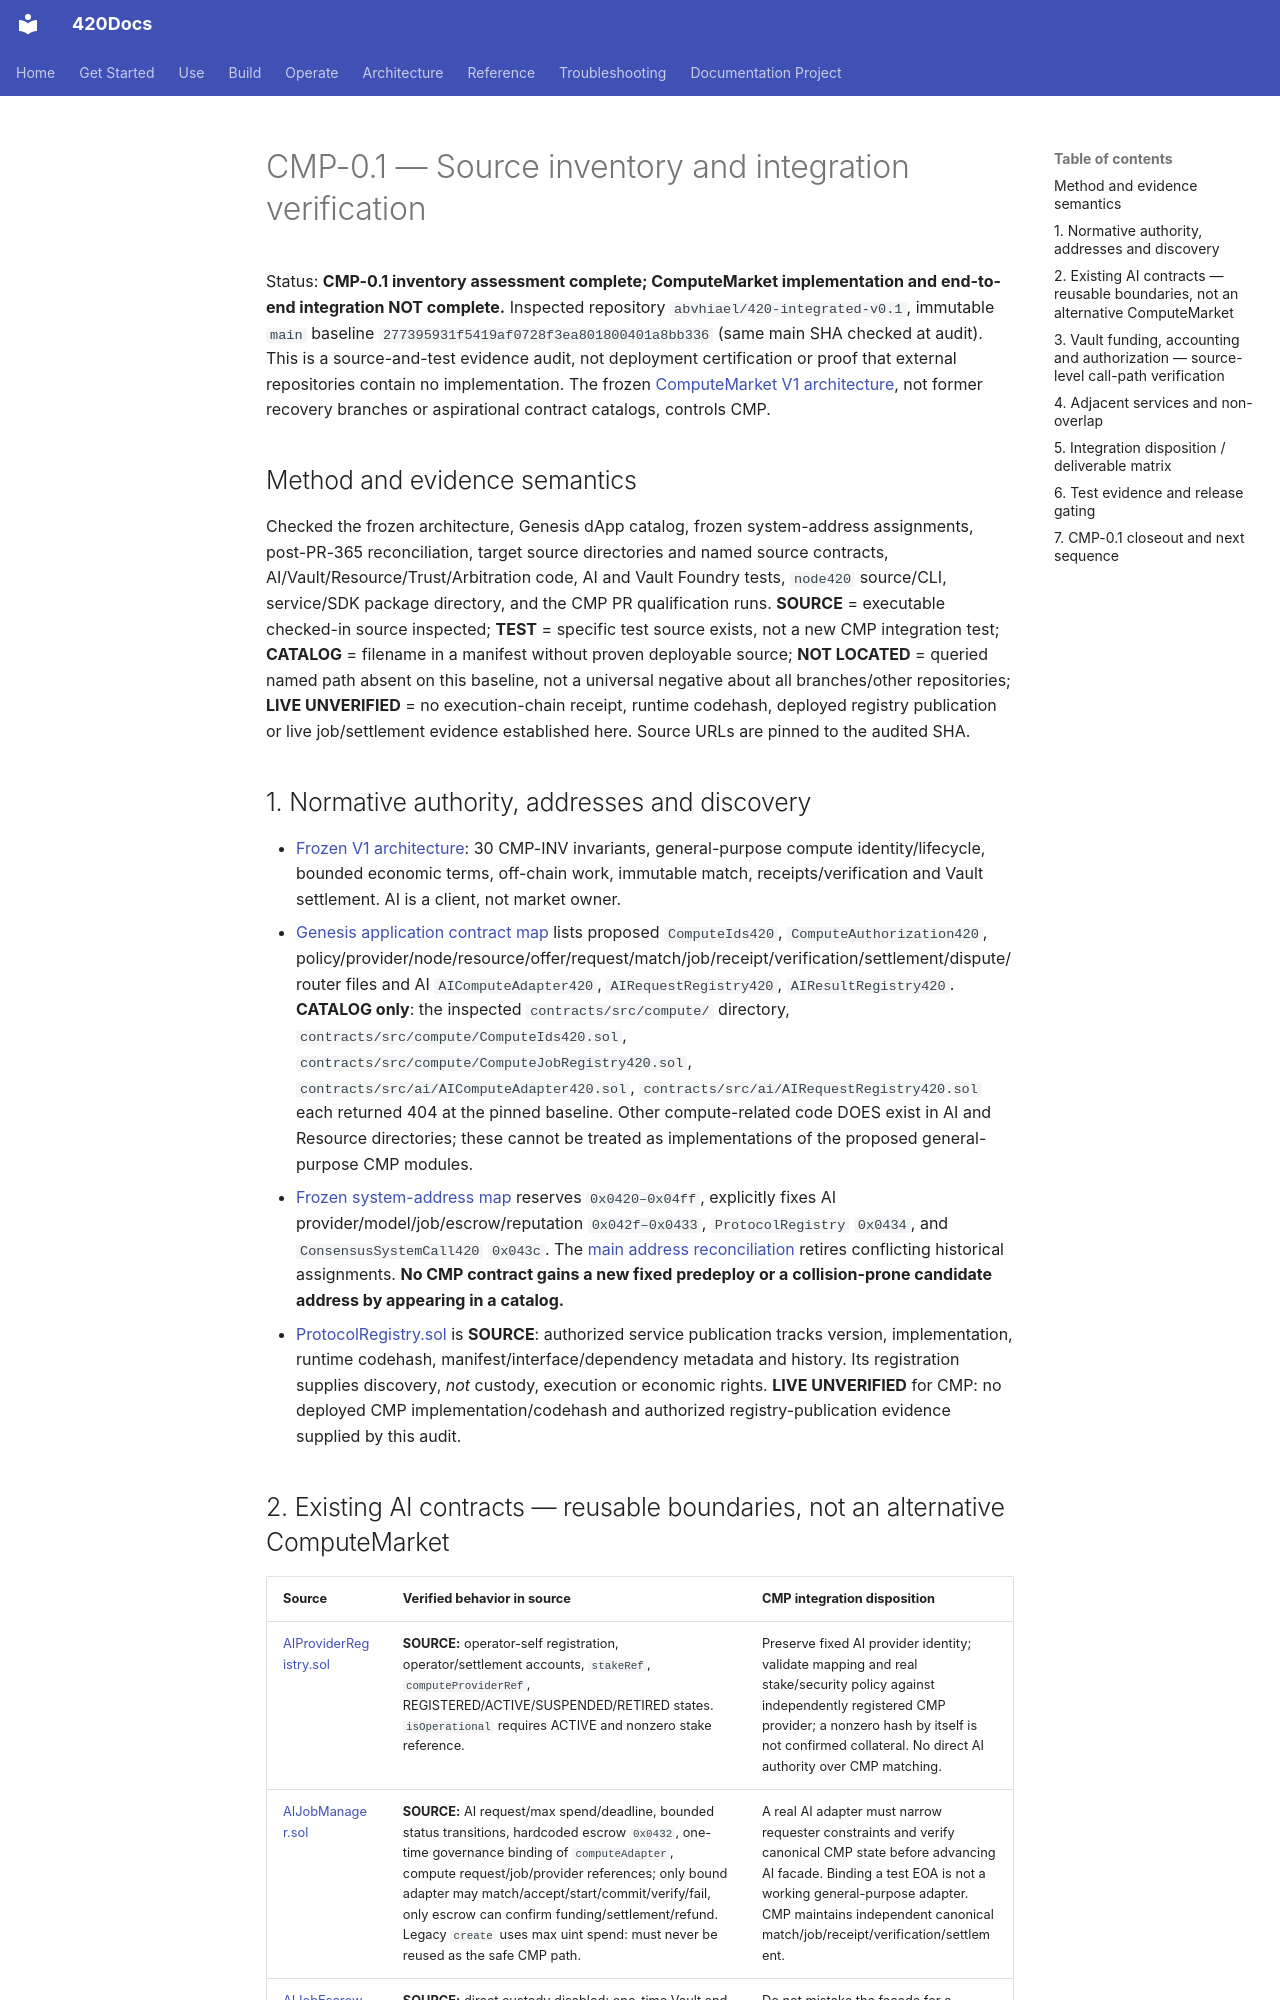

repository: abvhiael/420-integrated-v0.1 · page: compute-market/CMP-0.1-SOURCE-AND-INTEGRATION-AUDIT/index.html · generator: mkdocs

# CMP-0.1 — Source inventory and integration verification

Status: **CMP-0.1 inventory assessment complete; ComputeMarket implementation and end-to-end integration NOT complete.** Inspected repository `abvhiael/420-integrated-v0.1`, immutable `main` baseline `277395931f5419af0728f3ea801800401a8bb336` (same main SHA checked at audit). This is a source-and-test evidence audit, not deployment certification or proof that external repositories contain no implementation. The frozen [ComputeMarket V1 architecture](../420-COMPUTE-MARKET-V1-ARCHITECTURE.md), not former recovery branches or aspirational contract catalogs, controls CMP.

## Method and evidence semantics

Checked the frozen architecture, Genesis dApp catalog, frozen system-address assignments, post-PR-365 reconciliation, target source directories and named source contracts, AI/Vault/Resource/Trust/Arbitration code, AI and Vault Foundry tests, `node420` source/CLI, service/SDK package directory, and the CMP PR qualification runs. **SOURCE** = executable checked-in source inspected; **TEST** = specific test source exists, not a new CMP integration test; **CATALOG** = filename in a manifest without proven deployable source; **NOT LOCATED** = queried named path absent on this baseline, not a universal negative about all branches/other repositories; **LIVE UNVERIFIED** = no execution-chain receipt, runtime codehash, deployed registry publication or live job/settlement evidence established here. Source URLs are pinned to the audited SHA.

## 1. Normative authority, addresses and discovery

- [Frozen V1 architecture](../420-COMPUTE-MARKET-V1-ARCHITECTURE.md): 30 CMP-INV invariants, general-purpose compute identity/lifecycle, bounded economic terms, off-chain work, immutable match, receipts/verification and Vault settlement. AI is a client, not market owner.
- [Genesis application contract map](https://github.com/abvhiael/420-integrated-v0.1/blob/277395931f5419af0728f3ea801800401a8bb336/contracts/config/genesis-dapp-contract-map.json) lists proposed `ComputeIds420`, `ComputeAuthorization420`, policy/provider/node/resource/offer/request/match/job/receipt/verification/settlement/dispute/router files and AI `AIComputeAdapter420`, `AIRequestRegistry420`, `AIResultRegistry420`. **CATALOG only**: the inspected `contracts/src/compute/` directory, `contracts/src/compute/ComputeIds420.sol`, `contracts/src/compute/ComputeJobRegistry420.sol`, `contracts/src/ai/AIComputeAdapter420.sol`, `contracts/src/ai/AIRequestRegistry420.sol` each returned 404 at the pinned baseline. Other compute-related code DOES exist in AI and Resource directories; these cannot be treated as implementations of the proposed general-purpose CMP modules.
- [Frozen system-address map](https://github.com/abvhiael/420-integrated-v0.1/blob/277395931f5419af0728f3ea801800401a8bb336/contracts/config/system-addresses.json) reserves `0x0420–0x04ff`, explicitly fixes AI provider/model/job/escrow/reputation `0x042f–0x0433`, `ProtocolRegistry` `0x0434`, and `ConsensusSystemCall420` `0x043c`. The [main address reconciliation](../GENESIS-ADDRESS-AUTHORITY-MAIN-RECONCILIATION.md) retires conflicting historical assignments. **No CMP contract gains a new fixed predeploy or a collision-prone candidate address by appearing in a catalog.**
- [ProtocolRegistry.sol](https://github.com/abvhiael/420-integrated-v0.1/blob/277395931f5419af0728f3ea801800401a8bb336/contracts/src/apps/ProtocolRegistry.sol) is **SOURCE**: authorized service publication tracks version, implementation, runtime codehash, manifest/interface/dependency metadata and history. Its registration supplies discovery, *not* custody, execution or economic rights. **LIVE UNVERIFIED** for CMP: no deployed CMP implementation/codehash and authorized registry-publication evidence supplied by this audit.
